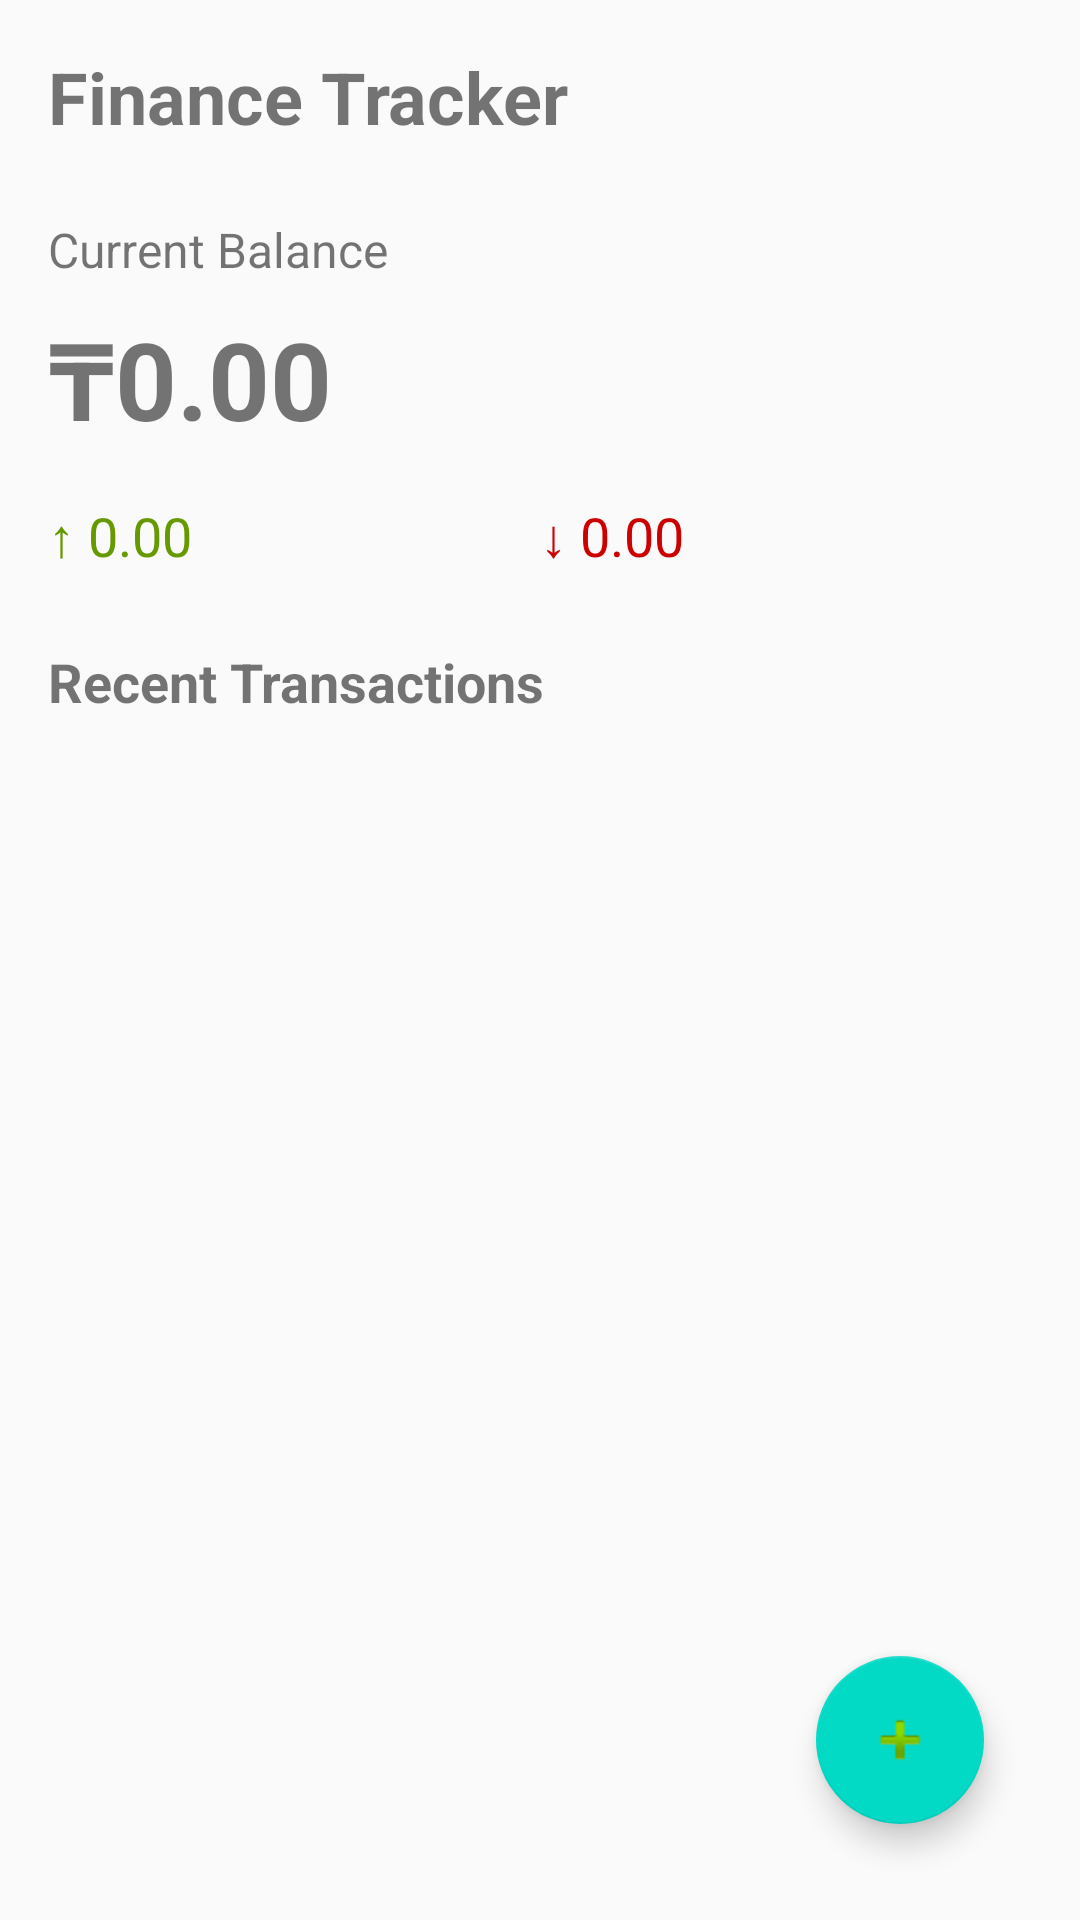

Here is an Android app screen rendered from its layout file. Give the layout XML and the strings, colors and styles it references.
<!-- AndroidManifest.xml: activity theme Theme.PersonalFinanceTracke -->
<!-- res/layout/activity_main.xml -->
<?xml version="1.0" encoding="utf-8"?>
<androidx.constraintlayout.widget.ConstraintLayout
    xmlns:android="http://schemas.android.com/apk/res/android"
    xmlns:app="http://schemas.android.com/apk/res-auto"
    android:layout_width="match_parent"
    android:layout_height="match_parent"
    android:padding="16dp">

    <TextView
        android:id="@+id/title_text_view"
        android:layout_width="wrap_content"
        android:layout_height="wrap_content"
        android:text="@string/app_name"
        android:textSize="24sp"
        android:textStyle="bold"
        app:layout_constraintTop_toTopOf="parent"
        app:layout_constraintStart_toStartOf="parent" />

    <TextView
        android:id="@+id/balance_label"
        android:layout_width="wrap_content"
        android:layout_height="wrap_content"
        android:text="@string/current_balance"
        android:textSize="16sp"
        android:layout_marginTop="24dp"
        app:layout_constraintTop_toBottomOf="@id/title_text_view"
        app:layout_constraintStart_toStartOf="parent" />

    <TextView
        android:id="@+id/balance_text_view"
        android:layout_width="wrap_content"
        android:layout_height="wrap_content"
        android:text="₸0.00"
        android:textSize="36sp"
        android:textStyle="bold"
        android:layout_marginTop="8dp"
        app:layout_constraintTop_toBottomOf="@id/balance_label"
        app:layout_constraintStart_toStartOf="parent" />

    <LinearLayout
        android:id="@+id/income_expense_layout"
        android:layout_width="match_parent"
        android:layout_height="wrap_content"
        android:orientation="horizontal"
        android:layout_marginTop="16dp"
        app:layout_constraintTop_toBottomOf="@id/balance_text_view">

        <TextView
            android:id="@+id/income_text_view"
            android:layout_width="0dp"
            android:layout_height="wrap_content"
            android:layout_weight="1"
            android:text="↑ 0.00"
            android:textColor="@android:color/holo_green_dark"
            android:textSize="18sp" />

        <TextView
            android:id="@+id/expense_text_view"
            android:layout_width="0dp"
            android:layout_height="wrap_content"
            android:layout_weight="1"
            android:text="↓ 0.00"
            android:textColor="@android:color/holo_red_dark"
            android:textSize="18sp" />
    </LinearLayout>

    <TextView
        android:id="@+id/recent_transactions_label"
        android:layout_width="wrap_content"
        android:layout_height="wrap_content"
        android:text="@string/recent_transactions"
        android:textSize="18sp"
        android:textStyle="bold"
        android:layout_marginTop="24dp"
        app:layout_constraintTop_toBottomOf="@id/income_expense_layout"
        app:layout_constraintStart_toStartOf="parent" />

    <ListView
        android:id="@+id/operations_list_view"
        android:layout_width="0dp"
        android:layout_height="0dp"
        android:layout_marginTop="16dp"
        app:layout_constraintTop_toBottomOf="@id/recent_transactions_label"
        app:layout_constraintBottom_toBottomOf="parent"
        app:layout_constraintStart_toStartOf="parent"
        app:layout_constraintEnd_toEndOf="parent" />

    <com.google.android.material.floatingactionbutton.FloatingActionButton
        android:id="@+id/fab_add"
        android:layout_width="wrap_content"
        android:layout_height="wrap_content"
        android:layout_margin="16dp"
        android:src="@android:drawable/ic_input_add"
        android:contentDescription="@string/add_operation"
        app:layout_constraintBottom_toBottomOf="parent"
        app:layout_constraintEnd_toEndOf="parent" />

</androidx.constraintlayout.widget.ConstraintLayout>
<!-- resources referenced by this layout -->
<resources>
  <string name="add_operation">Add Operation</string>
  <string name="app_name">Finance Tracker</string>
  <string name="current_balance">Current Balance</string>
  <string name="recent_transactions">Recent Transactions</string>
  <style name="Theme.PersonalFinanceTracke" parent="Theme.AppCompat.Light.DarkActionBar">
          <item name="colorPrimary">@color/purple_500</item>
          <item name="colorPrimaryDark">@color/purple_700</item>
          <item name="colorAccent">@color/teal_200</item>
      </style>
  <!-- not gathered from this repository: default colours our renderer supplied (Android Studio template values) -->
  <color name="purple_500">#FF6200EE</color>
  <color name="purple_700">#FF3700B3</color>
  <color name="teal_200">#FF03DAC5</color>
</resources>
